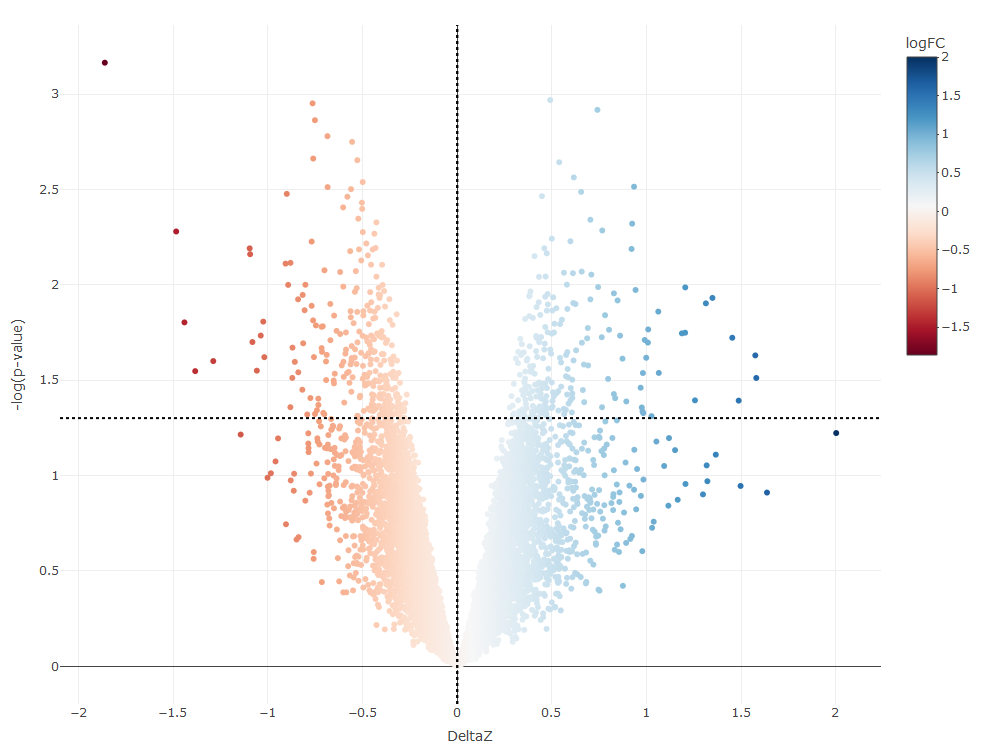

Values plotted in this chart, from the file beside it:
, logFC, AveExpr, t, P.Value, adj.P.Val, B
PLTP, -1.861, 5.1, -4.168, 0.0006852, 0.9959, -3.686
BANF1, 0.4909, 7.215, 3.956, 0.001076, 0.9959, -3.741
HRASLS, -0.7639, 4.64, -3.938, 0.001119, 0.9959, -3.746
SYT12, 0.7404, 2.034, 3.901, 0.00121, 0.9959, -3.756
STBD1, -0.7514, 3.138, -3.842, 0.001372, 0.9959, -3.772
PCDHB4, -0.6854, 2.681, -3.752, 0.001663, 0.9959, -3.797
HERC3, -0.5552, 3.843, -3.72, 0.001782, 0.9959, -3.806
MCUB, -0.7606, 4.888, -3.626, 0.00218, 0.9959, -3.833
LPCAT2, -0.5275, 3.342, -3.617, 0.002222, 0.9959, -3.835
OAZ1, 0.5386, 7.88, 3.605, 0.002279, 0.9959, -3.839
NME1-NME2, 0.6156, 2.687, 3.52, 0.002736, 0.9959, -3.863
FAM114A2, -0.4991, 2.185, -3.494, 0.002894, 0.9959, -3.871
ABCC3, 0.9337, 1.758, 3.467, 0.003061, 0.9959, -3.879
PTGES3L, -0.6844, 1.49, -3.465, 0.003076, 0.9959, -3.879
GPRIN3, -0.5607, 0.8517, -3.454, 0.003152, 0.9959, -3.883
PHLDA2, 0.6543, 3.49, 3.438, 0.00326, 0.9959, -3.887
SLC4A4, -0.9001, 1.362, -3.427, 0.003337, 0.9959, -3.891
SEPHS2, 0.4472, 5.692, 3.414, 0.003432, 0.9959, -3.894
PPP1R3D, -0.58, 2.596, -3.411, 0.003455, 0.9959, -3.895
ADAL, -0.5033, 2.44, -3.377, 0.003712, 0.9959, -3.905
ZNF449, -0.6025, 2.39, -3.351, 0.003929, 0.9959, -3.913
VAMP4, -0.5019, 2.905, -3.342, 0.003998, 0.9959, -3.916
PAN2, -0.5224, 3.639, -3.287, 0.004502, 0.9959, -3.932
PMF1-BGLAP, 0.7032, 3.322, 3.281, 0.004559, 0.9959, -3.934
NFS1, -0.4269, 4.353, -3.266, 0.00471, 0.9959, -3.939
PLA2G16, 0.9237, 5.358, 3.258, 0.004782, 0.9959, -3.941
EPHB2, 0.7659, 1.959, 3.22, 0.005193, 0.9959, -3.953
DSC3, -1.484, 5.322, -3.214, 0.005256, 0.9959, -3.954
NUDT13, -0.4986, 1.533, -3.211, 0.005295, 0.9959, -3.956
ZNF397, -0.4374, 3.872, -3.201, 0.005399, 0.9959, -3.958
MYDGF, 0.4994, 5.754, 3.173, 0.005733, 0.9959, -3.967
CCDC94, 0.5978, 3.515, 3.159, 0.005913, 0.9959, -3.971
DLGAP3, -0.7688, 0.994, -3.157, 0.005936, 0.9959, -3.972
PUS3, -0.4802, 4.494, -3.146, 0.006072, 0.9959, -3.975
ENTPD1, -0.4313, 0.813, -3.12, 0.00641, 0.9959, -3.983
MRPS34, 0.4598, 5.671, 3.119, 0.006434, 0.9959, -3.984
ADGRG6, -1.096, 4.189, -3.118, 0.006441, 0.9959, -3.984
TLR7, 0.9206, 1.535, 3.115, 0.00649, 0.9959, -3.985
RAB24, -0.5187, 4.382, -3.112, 0.006523, 0.9959, -3.986
TIGD6, -0.4465, 1.995, -3.112, 0.006533, 0.9959, -3.986
KIAA1328, -0.5653, 2.703, -3.102, 0.006664, 0.9959, -3.989
RBM23, 0.4728, 4.56, 3.09, 0.006844, 0.9959, -3.993
SEZ6L2, -1.094, 3.43, -3.085, 0.006914, 0.9959, -3.994
COX18, -0.4715, 1.926, -3.078, 0.007014, 0.9959, -3.996
BRMS1, 0.4083, 5.481, 3.074, 0.007074, 0.9959, -3.998
ZSCAN30, -0.5068, 2.601, -3.049, 0.007454, 0.9959, -4.005
SPRR1B, -0.8805, 1.756, -3.035, 0.007675, 0.9959, -4.01
IGSF1, -0.9065, 1.669, -3.031, 0.007745, 0.9959, -4.011
ARHGAP11B, -0.4551, 5.379, -3.025, 0.00785, 0.9959, -4.013
ZNF287, -0.3968, 1.691, -3.024, 0.007854, 0.9959, -4.013
METTL27, -0.7011, 3.11, -2.993, 0.008396, 0.9959, -4.023
SLC9A8, -0.5354, 3.487, -2.988, 0.008479, 0.9959, -4.024
CYP4B1, 0.6574, 0.9327, 2.985, 0.008528, 0.9959, -4.025
DUS4L, -0.6181, 3.419, -2.983, 0.008573, 0.9959, -4.026
PDLIM1, 0.5635, 6.205, 2.979, 0.008648, 0.9959, -4.027
FTL, 0.611, 10.15, 2.976, 0.008695, 0.9959, -4.028
S100A16, 0.7083, 6.162, 2.968, 0.008846, 0.9959, -4.031
UQCC2, 0.4668, 5.738, 2.957, 0.009055, 0.9959, -4.034
AP1S1, -0.4268, 4.374, -2.956, 0.009066, 0.9959, -4.034
C11orf58, 0.4318, 5.919, 2.956, 0.009082, 0.9959, -4.035
... 14,255 more rows
